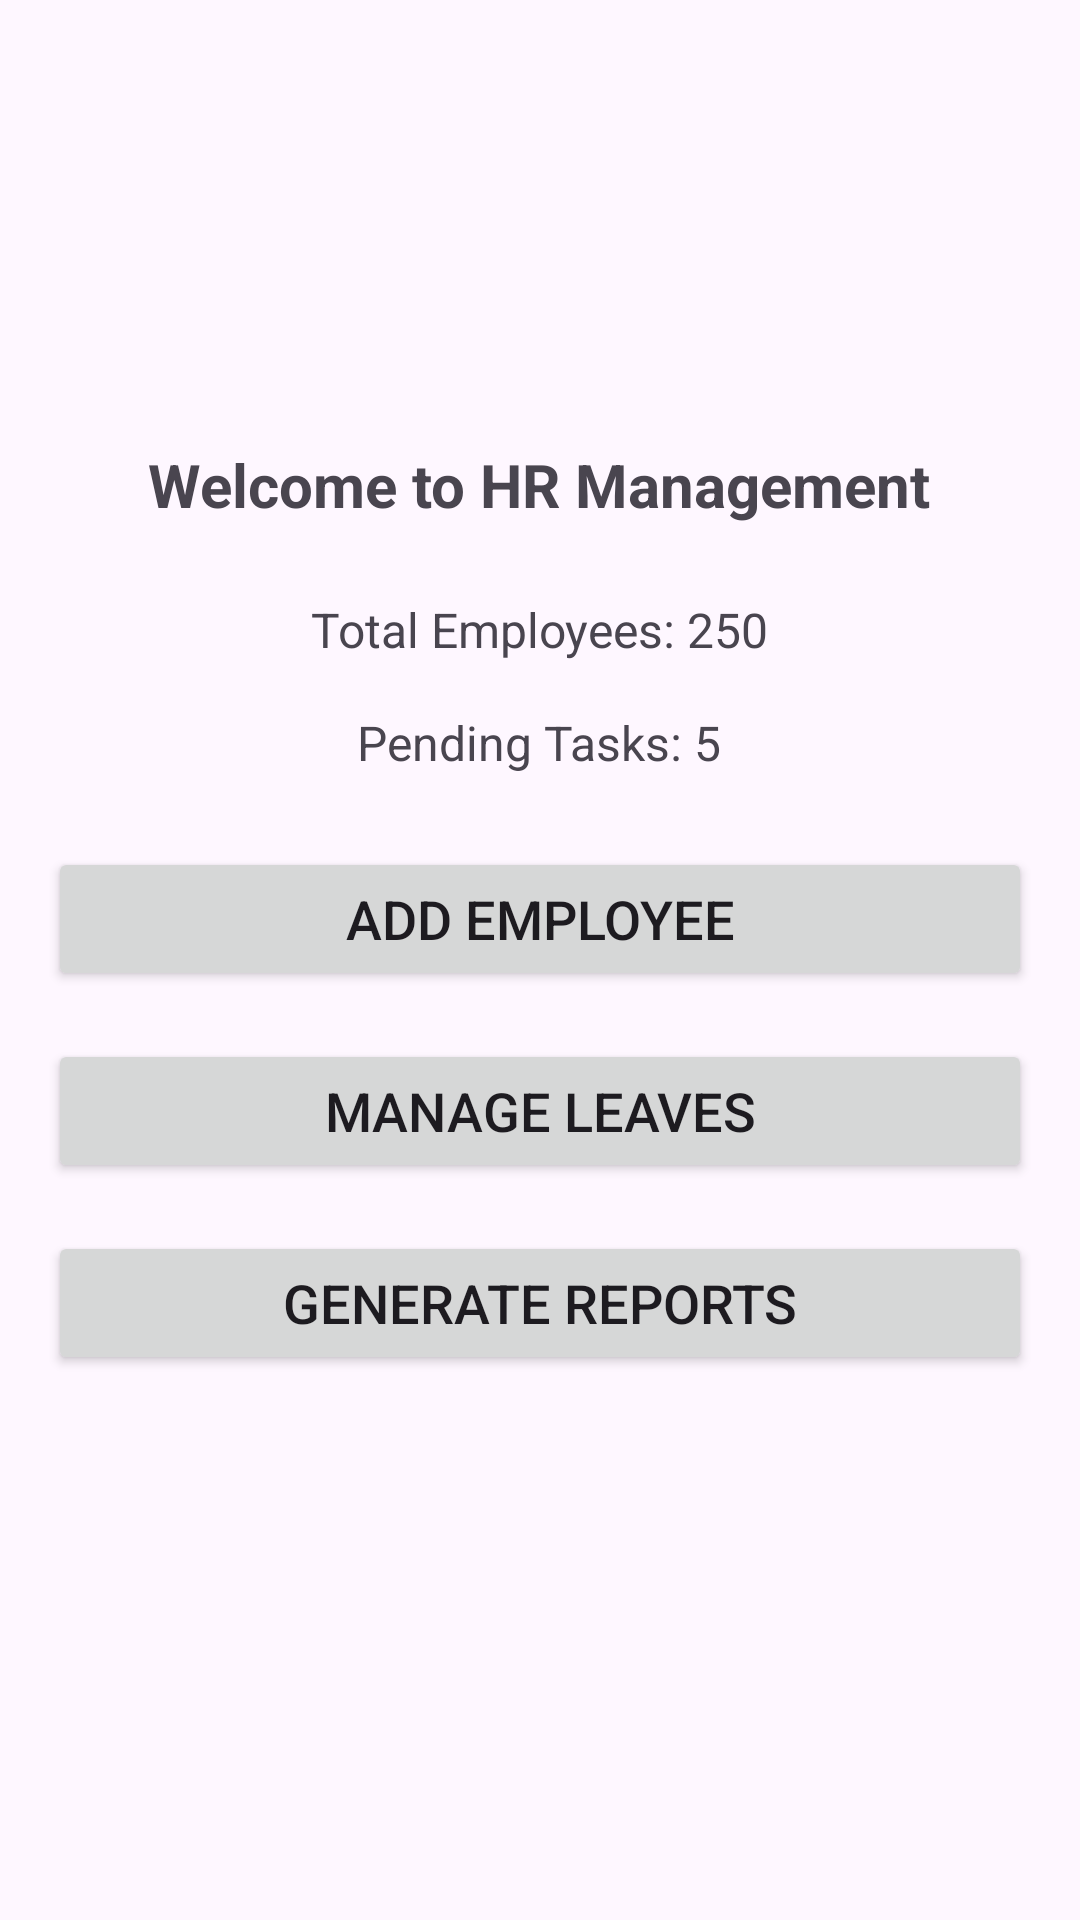

The Android layout XML behind this screen, and the referenced resources:
<!-- AndroidManifest.xml: application theme Theme.LoginForm -->
<!-- res/layout/activity_home3.xml -->
<?xml version="1.0" encoding="utf-8"?>
<LinearLayout xmlns:android="http://schemas.android.com/apk/res/android"
    xmlns:tools="http://schemas.android.com/tools"
    android:layout_width="match_parent"
    android:layout_height="match_parent"
    android:orientation="vertical"
    android:padding="16dp"
    tools:context=".MainActivity">

    <ImageView
        android:layout_width="100dp"
        android:layout_height="100dp"
        android:src="@mipmap/invoice_logo"
        android:scaleType="centerCrop"
        android:layout_gravity="center_horizontal"
        android:layout_marginBottom="32dp" />

    <TextView
        android:layout_width="wrap_content"
        android:layout_height="wrap_content"
        android:text="Welcome to HR Management"
        android:textSize="20sp"
        android:textStyle="bold"
        android:layout_gravity="center_horizontal"
        android:layout_marginBottom="24dp" />

    <TextView
        android:layout_width="wrap_content"
        android:layout_height="wrap_content"
        android:text="Total Employees: 250"
        android:textSize="16sp"
        android:layout_gravity="center_horizontal"
        android:layout_marginBottom="16dp" />

    <TextView
        android:layout_width="wrap_content"
        android:layout_height="wrap_content"
        android:text="Pending Tasks: 5"
        android:textSize="16sp"
        android:layout_gravity="center_horizontal"
        android:layout_marginBottom="24dp" />

    <Button
        android:layout_width="match_parent"
        android:layout_height="wrap_content"
        android:text="Add Employee"
        android:textSize="18sp"
        android:layout_marginBottom="16dp" />

    <Button
        android:layout_width="match_parent"
        android:layout_height="wrap_content"
        android:text="Manage Leaves"
        android:textSize="18sp"
        android:layout_marginBottom="16dp" />

    <Button
        android:layout_width="match_parent"
        android:layout_height="wrap_content"
        android:text="Generate Reports"
        android:textSize="18sp" />

</LinearLayout>
<!-- resources referenced by this layout -->
<resources>
  <style name="Theme.LoginForm" parent="Base.Theme.LoginForm" />
  <style name="Base.Theme.LoginForm" parent="Theme.Material3.DayNight.NoActionBar">
          
          
      </style>
</resources>
